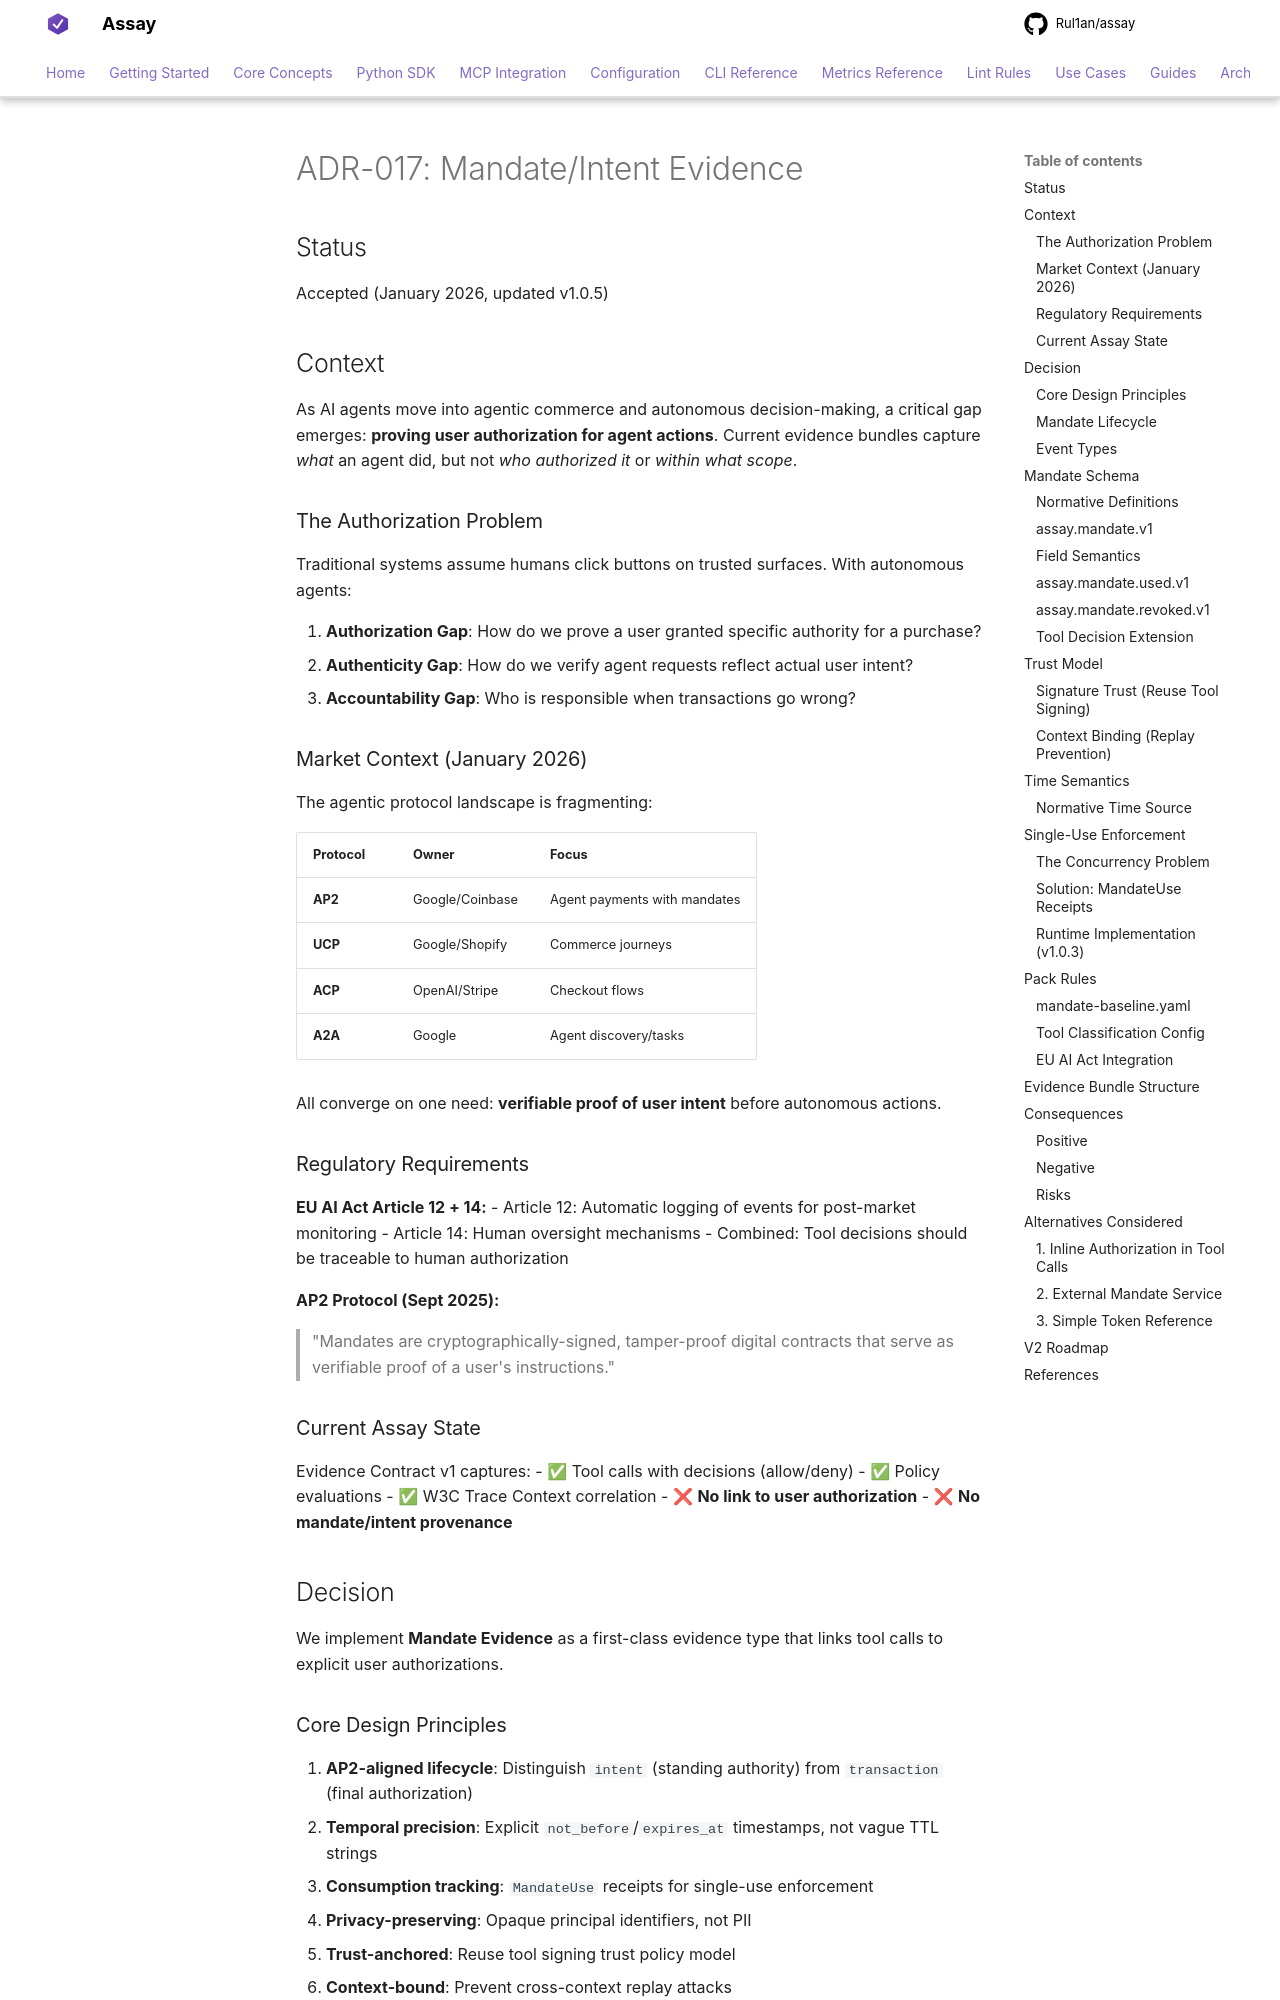

repository: Rul1an/assay · page: architecture/ADR-017-Mandate-Evidence/index.html · generator: mkdocs

# ADR-017: Mandate/Intent Evidence

## Status

Accepted (January 2026, updated v1.0.5)

## Context

As AI agents move into agentic commerce and autonomous decision-making, a critical gap emerges: **proving user authorization for agent actions**. Current evidence bundles capture *what* an agent did, but not *who authorized it* or *within what scope*.

### The Authorization Problem

Traditional systems assume humans click buttons on trusted surfaces. With autonomous agents:

1. **Authorization Gap**: How do we prove a user granted specific authority for a purchase?
2. **Authenticity Gap**: How do we verify agent requests reflect actual user intent?
3. **Accountability Gap**: Who is responsible when transactions go wrong?

### Market Context (January 2026)

The agentic protocol landscape is fragmenting:

| Protocol | Owner | Focus |
|----------|-------|-------|
| **AP2** | Google/Coinbase | Agent payments with mandates |
| **UCP** | Google/Shopify | Commerce journeys |
| **ACP** | OpenAI/Stripe | Checkout flows |
| **A2A** | Google | Agent discovery/tasks |

All converge on one need: **verifiable proof of user intent** before autonomous actions.

### Regulatory Requirements

**EU AI Act Article 12 + 14:**
- Article 12: Automatic logging of events for post-market monitoring
- Article 14: Human oversight mechanisms
- Combined: Tool decisions should be traceable to human authorization

**AP2 Protocol (Sept 2025):**
> "Mandates are cryptographically-signed, tamper-proof digital contracts that serve as verifiable proof of a user's instructions."

### Current Assay State

Evidence Contract v1 captures:
- ✅ Tool calls with decisions (allow/deny)
- ✅ Policy evaluations
- ✅ W3C Trace Context correlation
- ❌ **No link to user authorization**
- ❌ **No mandate/intent provenance**

## Decision

We implement **Mandate Evidence** as a first-class evidence type that links tool calls to explicit user authorizations.

### Core Design Principles

1. **AP2-aligned lifecycle**: Distinguish `intent` (standing authority) from `transaction` (final authorization)
2. **Temporal precision**: Explicit `not_before`/`expires_at` timestamps, not vague TTL strings
3. **Consumption tracking**: `MandateUse` receipts for single-use enforcement
4. **Privacy-preserving**: Opaque principal identifiers, not PII
5. **Trust-anchored**: Reuse tool signing trust policy model
6. **Context-bound**: Prevent cross-context replay attacks
